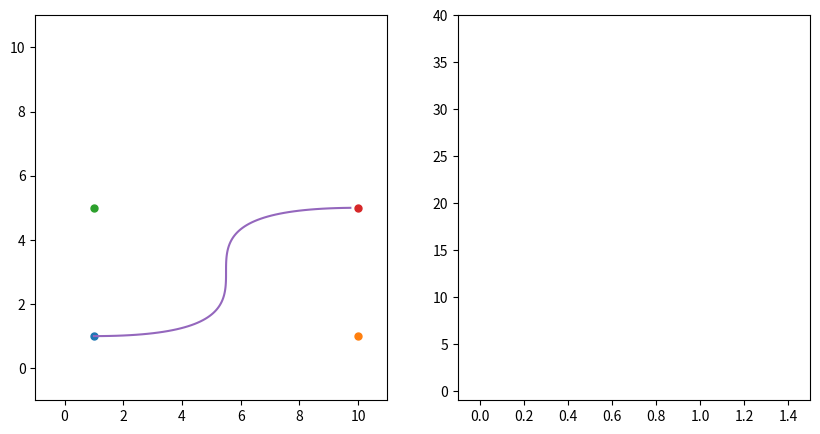

The script that saved this image: (Note: this script raises an exception after producing the figure.)
from scipy import integrate
import matplotlib.pyplot as plt
import numpy as np

class Coo():
    def __init__(self,_x,_y):
        self.x = _x
        self.y = _y

class Bezier():
    def __init__(self,_p0,_p1,_p2,_p3):
        self.p = [0]*4
        self.p[0] = _p0
        self.p[1] = _p1
        self.p[2] = _p2
        self.p[3] = _p3

        self.fig = plt.figure(figsize=(10,5))
        self.ax = self.fig.add_subplot(121)#111 1x1 
        self.ax.set_xlim(-1.0 , 11.0)
        self.ax.set_ylim(-1.0 , 11.0)

        self.dax = self.fig.add_subplot(122)#111 1x1 

        self.t = np.arange(0,1,0.01)

        self.x = (self.t**3)*self.p[3].x + 3*(self.t**2)*(1-self.t)*self.p[2].x + 3*self.t*((1-self.t)**2)*self.p[1].x + ((1-self.t)**3)*self.p[0].x
        self.y = (self.t**3)*self.p[3].y + 3*(self.t**2)*(1-self.t)*self.p[2].y + 3*self.t*((1-self.t)**2)*self.p[1].y + ((1-self.t)**3)*self.p[0].y

        self.dx = 3*((self.t**2)*(self.p[3].x-self.p[2].x)+2*self.t*(1-self.t)*(self.p[2].x-self.p[1].x)+((1-self.t)**2)*(self.p[1].x-self.p[0].x))
        self.dy = 3*((self.t**2)*(self.p[3].y-self.p[2].y)+2*self.t*(1-self.t)*(self.p[2].y-self.p[1].y)+((1-self.t)**2)*(self.p[1].y-self.p[0].y))

        self.ddx = 6*(self.t*(self.p[3].x-2*self.p[2].x+self.p[1].x)+(1-self.t)*(self.p[2].x-2*self.p[1].x+self.p[0].x))
        self.ddy = 6*(self.t*(self.p[3].y-2*self.p[2].y+self.p[1].y)+(1-self.t)*(self.p[2].y-2*self.p[1].y+self.p[0].y))

        self.artists = [0]*4
        self.artists[0], = self.ax.plot([self.p[0].x],[self.p[0].y],marker='.',markersize=10,label='p[0]')
        self.artists[1], = self.ax.plot([self.p[1].x],[self.p[1].y],marker='.',markersize=10,label='p[1]')
        self.artists[2], = self.ax.plot([self.p[2].x],[self.p[2].y],marker='.',markersize=10,label='p[2]')
        self.artists[3], = self.ax.plot([self.p[3].x],[self.p[3].y],marker='.',markersize=10,label='p[3]')
        self.ax_artist, = self.ax.plot(self.x,self.y)

        dp = [((x_a-x_b)**2 + (y_a-y_b)**2)*100 for x_a,x_b,y_a,y_b in zip(self.x[:-1],self.x[1:],self.y[:-1],self.y[1:])]
        adp = [(i**2 + j**2)**0.5 for i,j in zip(self.dx,self.dy)]
        addp = [(i**2 + j**2)**0.5 for i,j in zip(self.ddx,self.ddy)]

        R = (self.dx*self.ddy - self.ddx*self.dy) / ((self.dx**2 + self.dy**2)**1.5)

        self.dax.set_xlim(-0.1 , 1.5)
        self.dax.set_ylim(-1.0 , 40)
        dp.append(0.0)

        integrate_simps = integrate.simps(self.y, self.x)
        self.dax_artist, = self.dax.plot(self.t,R)

        dp_max_index = [i for i, x in enumerate(dp) if x == max(dp)]
        adp_max_index = [i for i, x in enumerate(adp) if x == max(adp)]

    def change(self):
        self.x = (self.t**3)*self.p[3].x + 3*(self.t**2)*(1-self.t)*self.p[2].x + 3*self.t*((1-self.t)**2)*self.p[1].x + ((1-self.t)**3)*self.p[0].x
        self.y = (self.t**3)*self.p[3].y + 3*(self.t**2)*(1-self.t)*self.p[2].y + 3*self.t*((1-self.t)**2)*self.p[1].y + ((1-self.t)**3)*self.p[0].y

        self.dx = 3*((self.t**2)*(self.p[3].x-self.p[2].x)+2*self.t*(1-self.t)*(self.p[2].x-self.p[1].x)+((1-self.t)**2)*(self.p[1].x-self.p[0].x))
        self.dy = 3*((self.t**2)*(self.p[3].y-self.p[2].y)+2*self.t*(1-self.t)*(self.p[2].y-self.p[1].y)+((1-self.t)**2)*(self.p[1].y-self.p[0].y))

        self.ddx = 6*(self.t*(self.p[3].x-2*self.p[2].x+self.p[1].x)+(1-self.t)*(self.p[2].x-2*self.p[1].x+self.p[0].x))
        self.ddy = 6*(self.t*(self.p[3].y-2*self.p[2].y+self.p[1].y)+(1-self.t)*(self.p[2].y-2*self.p[1].y+self.p[0].y))

        dp = [((x_a-x_b)**2 + (y_a-y_b)**2)*100 for x_a,x_b,y_a,y_b in zip(self.x[:-1],self.x[1:],self.y[:-1],self.y[1:])]
        adp = [(i**2 + j**2)**0.5 for i,j in zip(self.dx,self.dy)]
        addp = [(i**2 + j**2)**0.5 for i,j in zip(self.ddx,self.ddy)]
        R = ((self.dx**2 + self.dy**2)**1.5)/((self.dx*self.ddy - self.ddx*self.dy)**2)**0.5

        self.ax_artist.set_data(self.x,self.y)
        self.dax_artist.set_data(self.t,R)

    def sets(self,_gco,_event):
        for i,j in zip(self.artists,self.p):
            if i == _gco:
                i.set_data(_event.xdata,_event.ydata)
                j.x = _event.xdata
                j.y = _event.ydata
                break
        self.change()


gco = None

if __name__ == '__main__':
    a = Coo(1,1)
    b = Coo(10,1)
    c = Coo(1,5)
    d = Coo(10,5)

    B = Bezier(a,b,c,d)

    def motion(event):
        global gco
        if gco is None:
            return
        B.sets(gco,event)
        plt.draw()

    def onpick(event):
        global gco
        gco = event.artist


    def release(event):
        global gco
        gco = None

    plt.connect('motion_notify_event', motion)
    plt.connect('pick_event', onpick)
    plt.connect('button_release_event', release)

    plt.show()